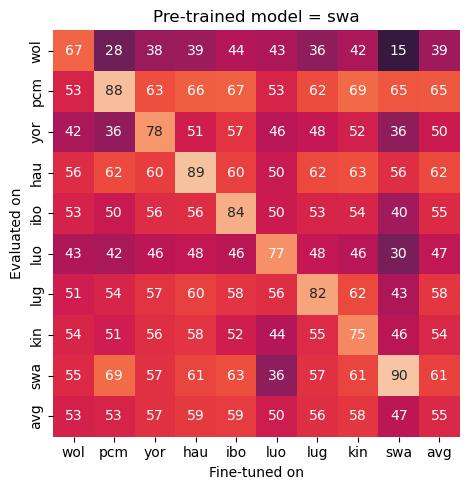

The file beside this chart, header and first rows:
, luo Evaled on, wol Evaled on, swa Evaled on, ibo Evaled on, hau Evaled on, lug Evaled on, kin Evaled on, pcm Evaled on, yor Evaled on
luo (NER finetune lang), 77.25, 42.64, 35.81, 49.75, 49.46, 56.13, 44.16, 53.45, 45.58
yor (NER finetune lang), 46.14, 38.49, 56.88, 55.68, 59.72, 57.13, 56.0, 62.98, 78.29
lug (NER finetune lang), 48.22, 35.72, 56.67, 53.39, 61.98, 81.98, 55.1, 62.53, 48.4
ibo (NER finetune lang), 45.9, 44.27, 63.15, 84.27, 60.52, 57.64, 51.48, 66.59, 57.22
pcm (NER finetune lang), 41.93, 28.35, 68.76, 49.48, 62.23, 53.63, 50.93, 88.04, 36.43
kin (NER finetune lang), 45.57, 42.01, 61.17, 53.64, 62.97, 61.85, 75.15, 68.74, 52.04
swa (NER finetune lang), 30.35, 14.6, 89.64, 40.02, 56.21, 42.78, 45.87, 64.79, 36.16
hau (NER finetune lang), 48.05, 38.81, 60.97, 55.96, 88.83, 59.84, 57.59, 66.17, 51.19
wol (NER finetune lang), 43.18, 67.29, 54.66, 52.78, 55.74, 50.93, 53.65, 53.2, 42.3
